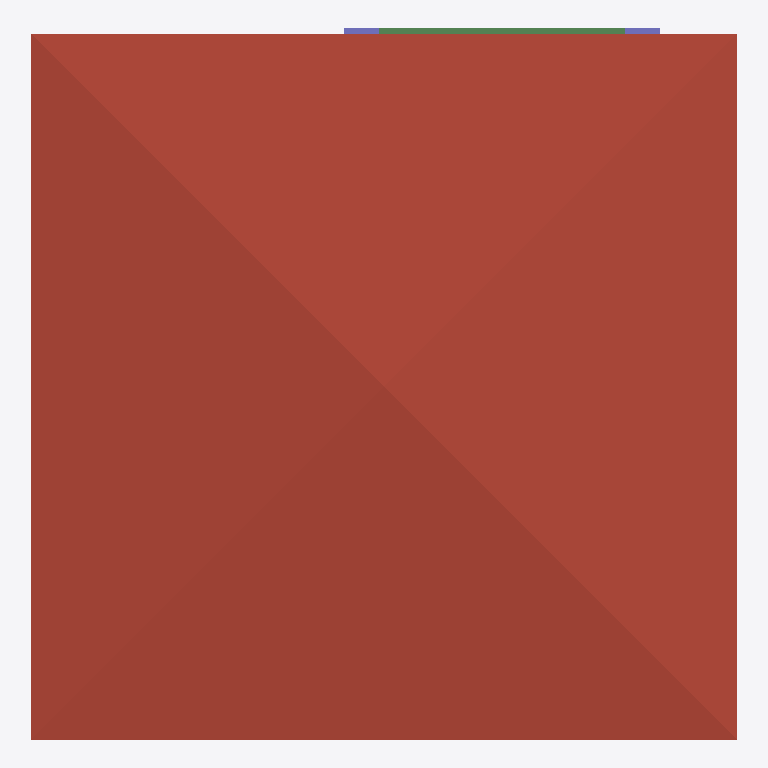
Plan cut of the same IFC building model at storey '3F' (level 6.00 m, cut at 7.40 m), seen from above with north up, elements coloured by IFC class: 2 columns (violet), 1 roof (red-brown), 1 beam (green). Cut surfaces are drawn darker.
Extent 10.0 m × 10.1 m × 7.1 m (x, y, z). Storeys (3): GF at 0.00 m; 2F at 3.00 m; 3F at 6.00 m. Elements (108): 27 IfcWall, 25 IfcColumn, 15 IfcBeam, 12 IfcRailing, 10 IfcDoor, 9 IfcWindow, 6 IfcSlab, 2 IfcStairFlight, 1 IfcCovering, 1 IfcRoof.

HEADER;
FILE_DESCRIPTION(('ViewDefinition[DesignTransferView]'),'2;1');
FILE_NAME('s05-activity.ifc','2026-10-07T15:25:58+08:00',(''),(''),'IfcOpenShell 0.8.5-post1','Bonsai 0.8.5-post1','Nobody');
FILE_SCHEMA(('IFC4'));
ENDSEC;
DATA;
#1=IFCPROJECT('3ufQP3VuL4r8m9RutcqriM',$,'My Project',$,$,$,$,(#10,#22),#5);
#27=IFCSITE('3QSNC82VzCNfLdRfR6tsbi',$,'My Site',$,$,#50,$,$,$,$,$,$,$,$);
#33=IFCBUILDING('0Z7m3Q_1j0IAB5Ugly2sao',$,'My Building',$,$,#56,$,$,$,$,$,$);
#39=IFCBUILDINGSTOREY('1Qv3LR24X4U8vD2774J9KJ',$,'2F',$,$,#9112,$,$,$,$);
#63=IFCBUILDINGSTOREY('0OFlG51oL0hB5g92_9yYL1',$,'GF',$,$,#9349,$,$,$,$);
#8903=IFCBUILDINGSTOREY('0v0PacWWH3TOH3gN6XfnTj',$,'3F',$,$,#9434,$,$,$,$);
#9440=IFCROOF('1twmqgxeX1Ze2uBqvmrNlQ',$,'Roof',$,$,#9471,#9449,$,$);
#12755=IFCBEAM('3zdAfAOyr7a8TG1lAT5_Dn',$,'Beam',$,$,#12762,#12766,$,$);
#12395=IFCCOLUMN('2XJjR3XCTE4fySOW2S4MGT',$,'Column',$,$,#12402,#12406,$,$);
#12417=IFCCOLUMN('3vaHVhHYL0YQhqnbbcFAZA',$,'Column',$,$,#12424,#12428,$,$);
ENDSEC;
